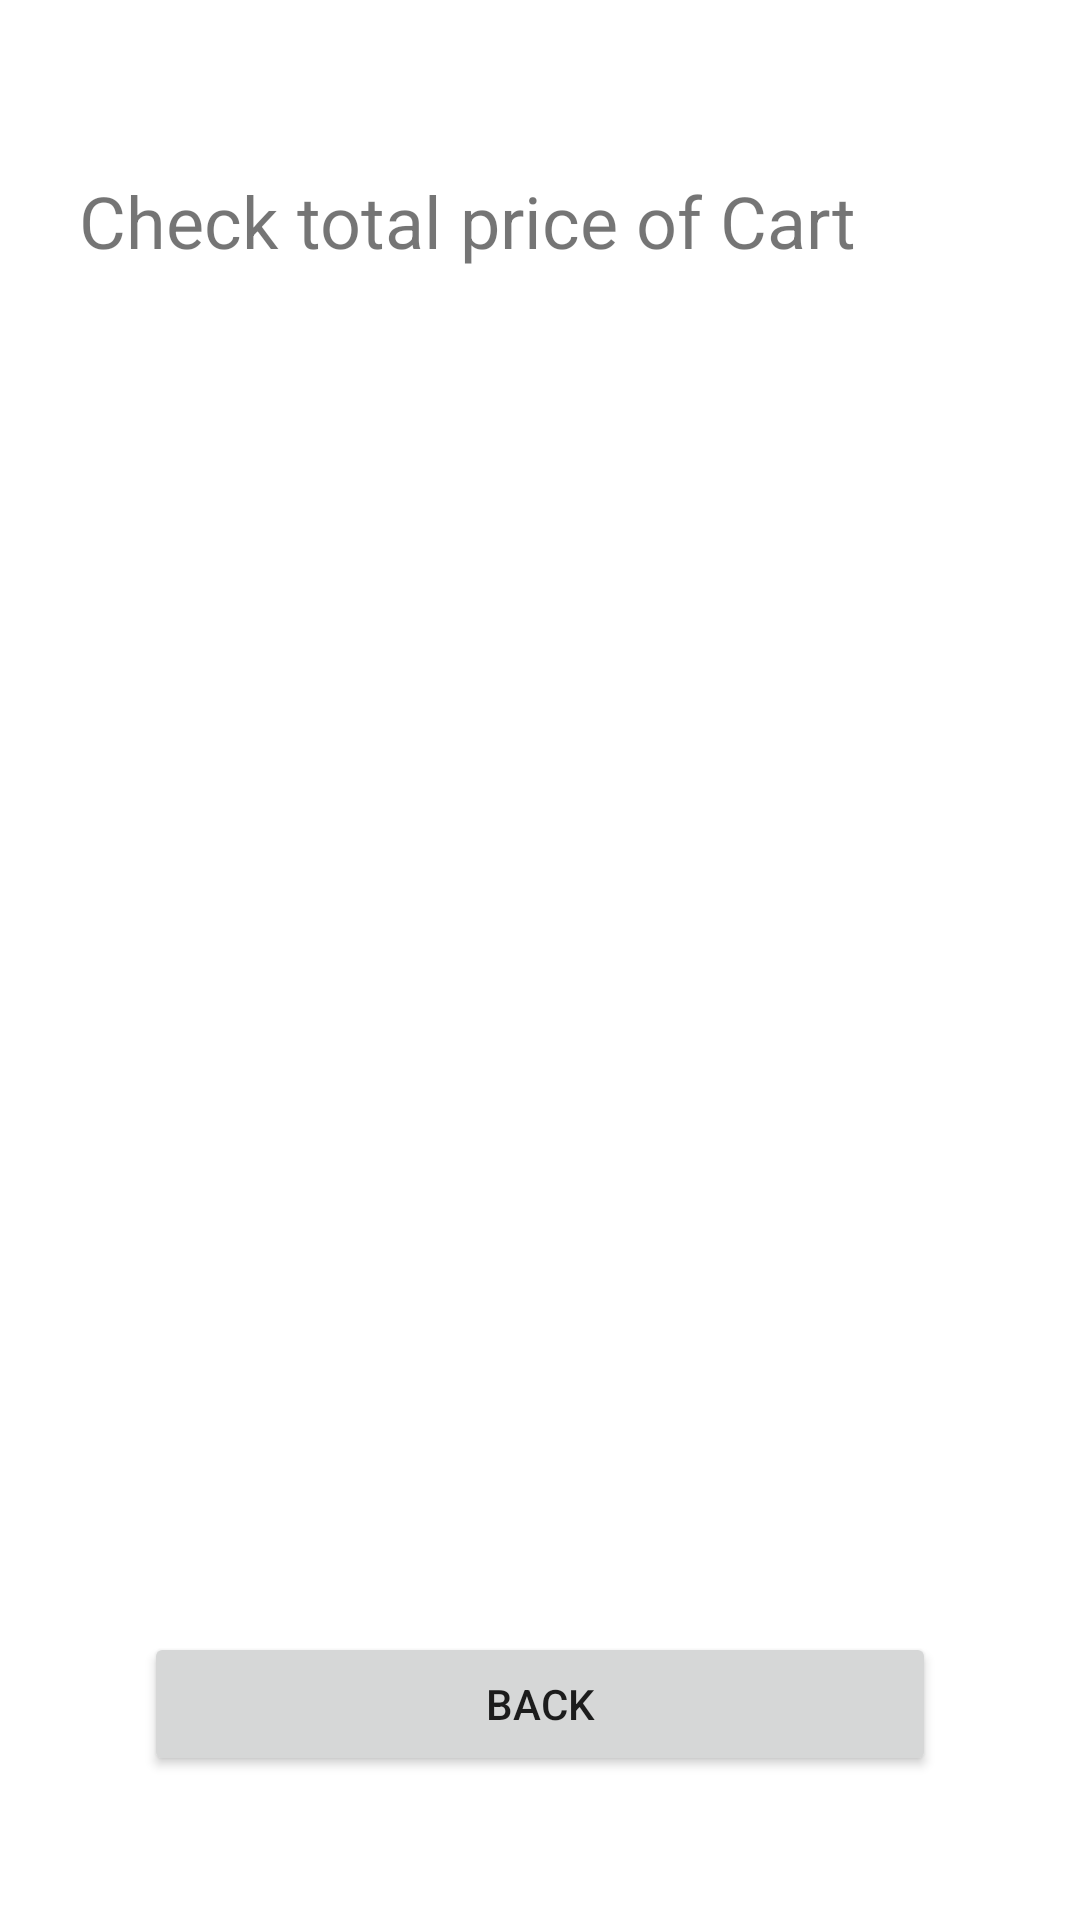

Android layout source for this screen:
<!-- AndroidManifest.xml: application theme AppTheme -->
<!-- res/layout/activity_check_price.xml -->
<?xml version="1.0" encoding="utf-8"?>
<androidx.constraintlayout.widget.ConstraintLayout xmlns:android="http://schemas.android.com/apk/res/android"
    xmlns:app="http://schemas.android.com/apk/res-auto"
    xmlns:tools="http://schemas.android.com/tools"
    android:layout_width="match_parent"
    android:layout_height="match_parent"
    tools:context=".CheckPrice">


    <TextView
        android:id="@+id/priceOutputText"
        android:layout_width="0dp"
        android:layout_height="wrap_content"
        android:layout_marginStart="48dp"
        android:layout_marginEnd="48dp"
        android:textSize="24sp"
        app:layout_constraintBottom_toBottomOf="parent"
        app:layout_constraintEnd_toEndOf="parent"
        app:layout_constraintHorizontal_bias="0.0"
        app:layout_constraintStart_toStartOf="parent"
        app:layout_constraintTop_toTopOf="parent"
        app:layout_constraintVertical_bias="0.189" />

    <Button
        android:id="@+id/backBtn"
        android:layout_width="0dp"
        android:layout_height="wrap_content"
        android:layout_marginStart="48dp"
        android:layout_marginEnd="48dp"
        android:layout_marginBottom="48dp"
        android:text="@string/back"
        app:layout_constraintBottom_toBottomOf="parent"
        app:layout_constraintEnd_toEndOf="parent"
        app:layout_constraintStart_toStartOf="parent" />

    <TextView
        android:id="@+id/textView10"
        android:layout_width="275dp"
        android:layout_height="42dp"
        android:text="@string/customer_check_price_title"
        android:textSize="24sp"
        app:layout_constraintBottom_toBottomOf="parent"
        app:layout_constraintEnd_toEndOf="parent"
        app:layout_constraintHorizontal_bias="0.311"
        app:layout_constraintStart_toStartOf="parent"
        app:layout_constraintTop_toTopOf="parent"
        app:layout_constraintVertical_bias="0.096" />
</androidx.constraintlayout.widget.ConstraintLayout>
<!-- resources referenced by this layout -->
<resources>
  <string name="back">Back</string>
  <string name="customer_check_price_title">Check total price of Cart</string>
  <style name="AppTheme" parent="Theme.MaterialComponents.DayNight.NoActionBar">
          <item name="textAppearanceHeadline1">@style/TextAppearance.MaterialComponents.Headline1</item>
          <item name="textAppearanceHeadline2">@style/TextAppearance.MaterialComponents.Headline2</item>
          <item name="textAppearanceHeadline3">@style/TextAppearance.MaterialComponents.Headline3</item>
          <item name="textAppearanceHeadline4">@style/TextAppearance.MaterialComponents.Headline4</item>
          <item name="textAppearanceHeadline5">@style/TextAppearance.MaterialComponents.Headline5</item>
          <item name="textAppearanceHeadline6">@style/TextAppearance.MaterialComponents.Headline6</item>
          <item name="textAppearanceSubtitle1">@style/TextAppearance.MaterialComponents.Subtitle1</item>
          <item name="textAppearanceSubtitle2">@style/TextAppearance.MaterialComponents.Subtitle2</item>
          <item name="textAppearanceBody1">@style/TextAppearance.MaterialComponents.Body1</item>
          <item name="textAppearanceBody2">@style/TextAppearance.MaterialComponents.Body2</item>
          <item name="textAppearanceCaption">@style/TextAppearance.MaterialComponents.Caption</item>
          <item name="textAppearanceButton">@style/TextAppearance.MaterialComponents.Button</item>
          <item name="textAppearanceOverline">@style/TextAppearance.MaterialComponents.Overline</item>
      </style>
</resources>
